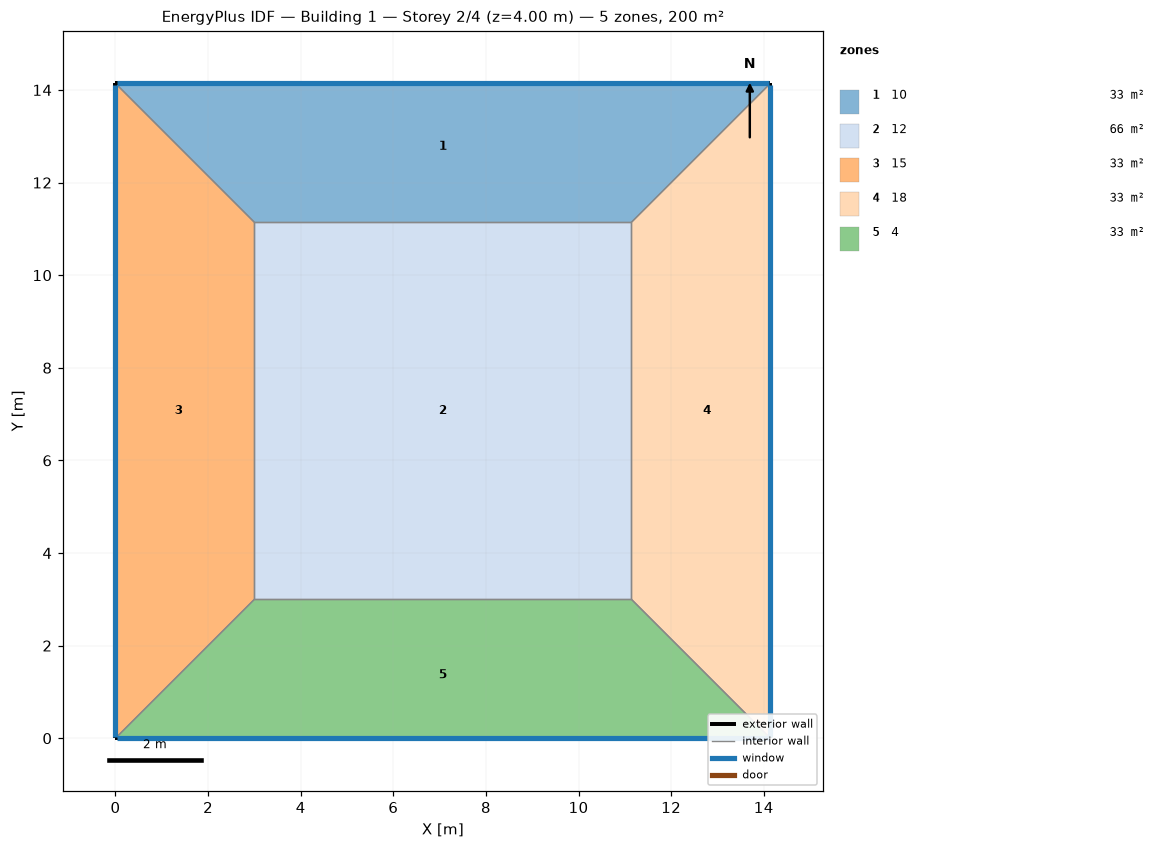
=== STOREY PLAN SPEC (per zone: floor XY polygon, exterior-wall plan segments, windows/doors) ===
zone 1: 10  (33.4 m²)
  floor: (0.00, 14.14) (14.14, 14.14) (11.14, 11.14) (3.00, 11.14)
  exterior wall: (14.14, 14.14) – (0.00, 14.14)  [14.1 m]
    window: (14.12, 14.14) – (0.03, 14.14)  [15.3 m²]
  interior walls: 3
zone 2: 12  (66.3 m²)
  floor: (3.00, 3.00) (3.00, 11.14) (11.14, 11.14) (11.14, 3.00)
  interior walls: 4
zone 3: 15  (33.4 m²)
  floor: (0.00, 0.00) (0.00, 14.14) (3.00, 11.14) (3.00, 3.00)
  exterior wall: (0.00, 14.14) – (0.00, 0.00)  [14.1 m]
    window: (0.00, 14.12) – (0.00, 0.03)  [15.3 m²]
  interior walls: 3
zone 4: 18  (33.4 m²)
  floor: (14.14, 14.14) (14.14, 0.00) (11.14, 3.00) (11.14, 11.14)
  exterior wall: (14.14, 0.00) – (14.14, 14.14)  [14.1 m]
    window: (14.14, 0.03) – (14.14, 14.12)  [15.3 m²]
  interior walls: 3
zone 5: 4  (33.4 m²)
  floor: (14.14, 0.00) (0.00, 0.00) (3.00, 3.00) (11.14, 3.00)
  exterior wall: (0.00, 0.00) – (14.14, 0.00)  [14.1 m]
    window: (0.03, 0.00) – (14.12, 0.00)  [15.3 m²]
  interior walls: 3

=== DERIVED (storey summary) ===
Building: Building 1
Storey: 2 of 4  (floor level z = 4.00 m)
Storey gross floor area: 200.0 m²
Zones on this storey: 5
  - 10: floor 33.4 m²; exterior wall 14.1 m (56.6 m²); 1 window(s) 15.3 m²; WWR 27.0%
  - 12: floor 66.3 m²
  - 15: floor 33.4 m²; exterior wall 14.1 m (56.6 m²); 1 window(s) 15.3 m²; WWR 27.0%
  - 18: floor 33.4 m²; exterior wall 14.1 m (56.6 m²); 1 window(s) 15.3 m²; WWR 27.0%
  - 4: floor 33.4 m²; exterior wall 14.1 m (56.6 m²); 1 window(s) 15.3 m²; WWR 27.0%
Zone adjacency (shared interzone walls):
  - 10 ↔ 12
  - 10 ↔ 15
  - 10 ↔ 18
  - 12 ↔ 15
  - 12 ↔ 18
  - 12 ↔ 4
  - 15 ↔ 4
  - 18 ↔ 4